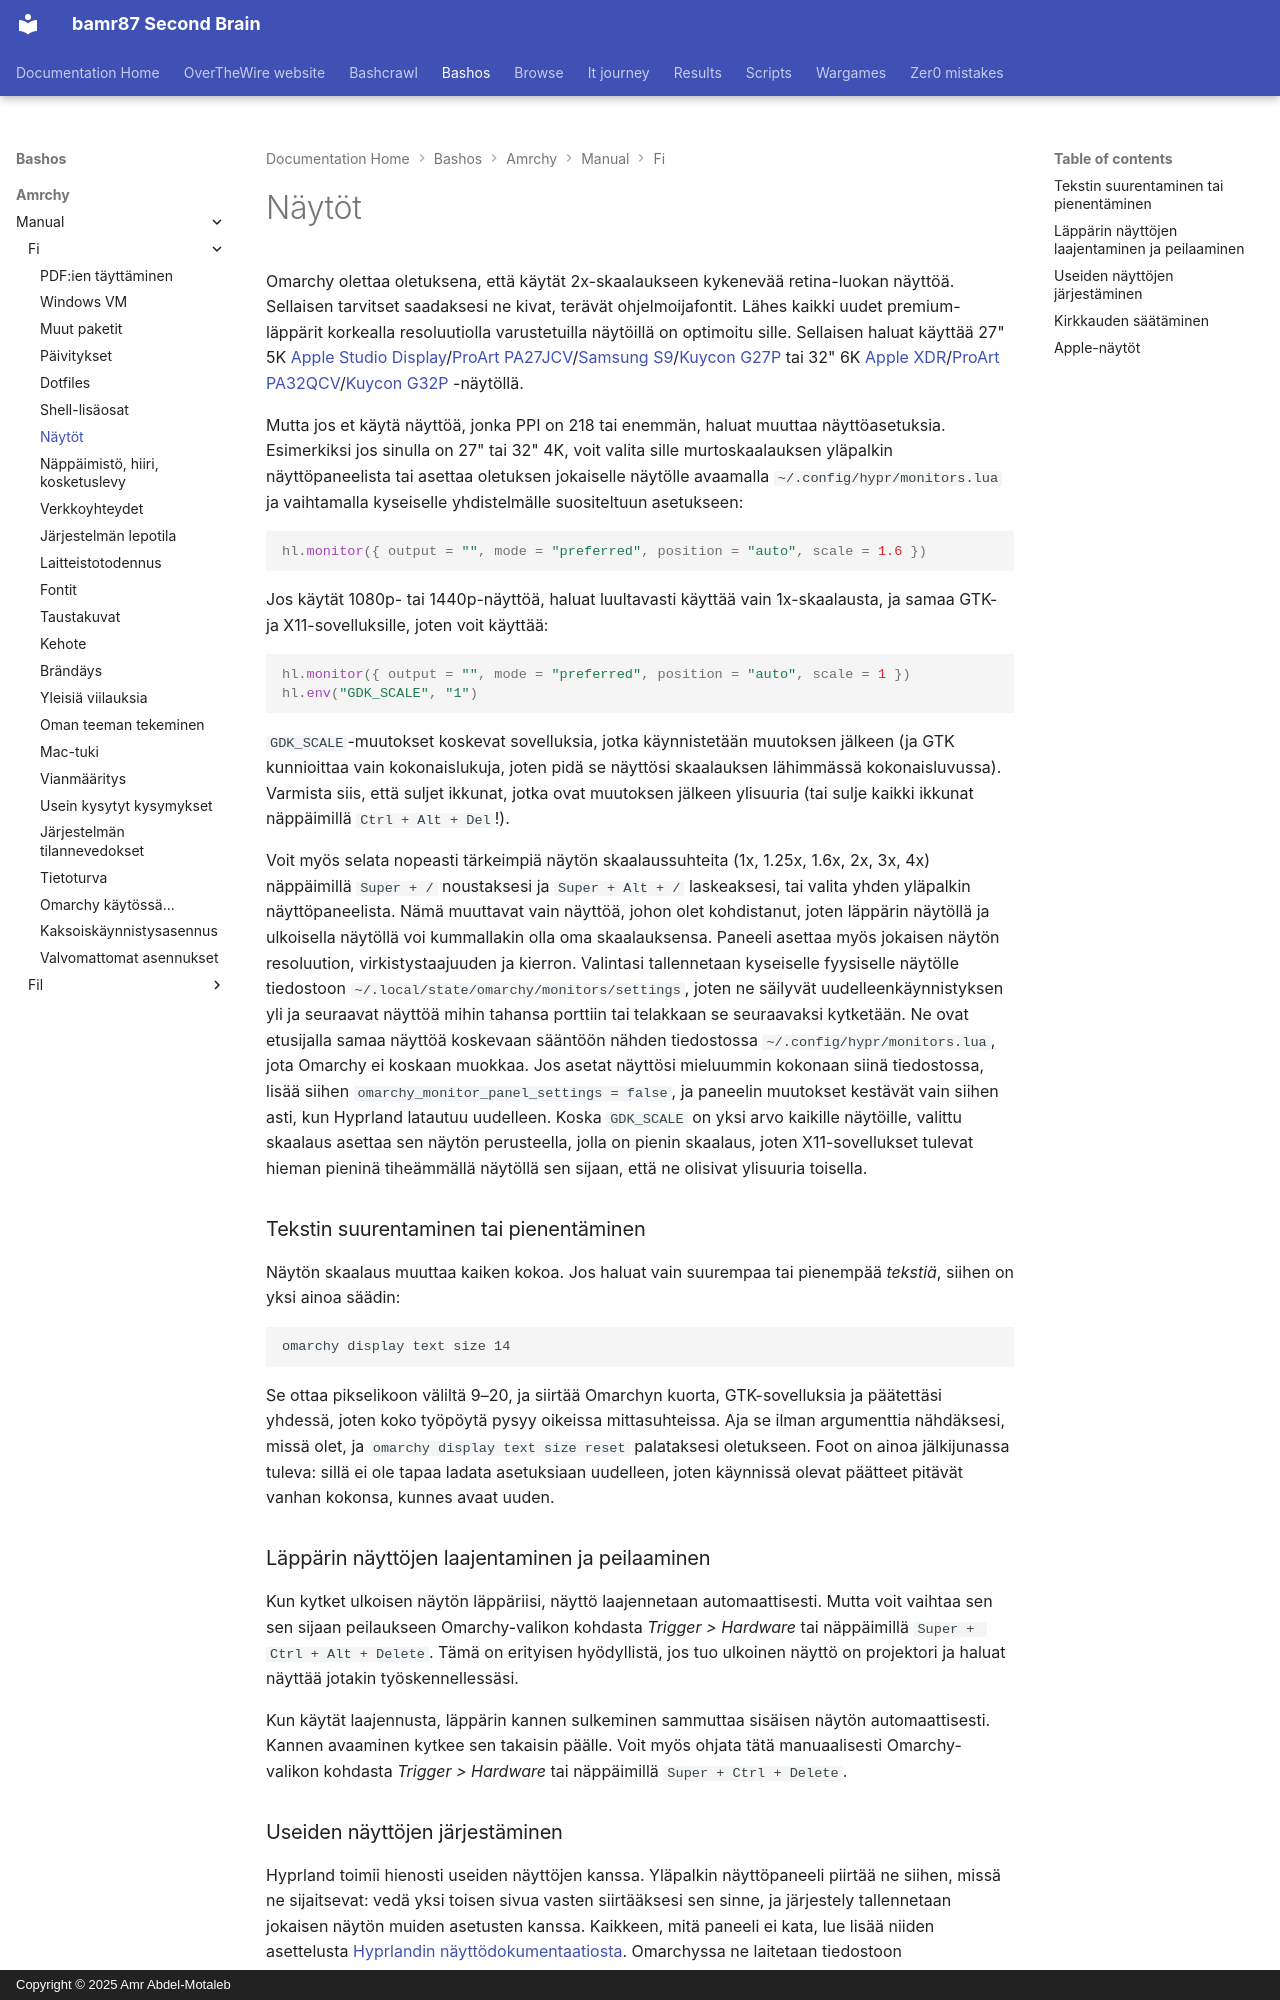

repository: bamr87/README · page: bashos/amrchy/manual/fi/33-monitors/index.html · generator: mkdocs · copyright: Copyright © 2025 Amr Abdel-Motaleb

---
source_file: amrchy/manual/fi/33-monitors.md
source_repo: bamr87/bashos
source_url: https://github.com/bamr87/bashos/blob/main/amrchy/manual/fi/33-monitors.md
title: Näytöt
---
# Näytöt

Omarchy olettaa oletuksena, että käytät 2x-skaalaukseen kykenevää retina-luokan näyttöä. Sellaisen tarvitset saadaksesi ne kivat, terävät ohjelmoijafontit. Lähes kaikki uudet premium-läppärit korkealla resoluutiolla varustetuilla näytöillä on optimoitu sille. Sellaisen haluat käyttää 27" 5K [Apple Studio Display](https://www.apple.com/studio-display/)/[ProArt PA27JCV](https://www.asus.com/us/displays-desktops/monitors/proart/proart-display-5k-pa27jcv/)/[Samsung S9](https://www.samsung.com/us/computing/monitors/5k/27-viewfinity-s9-5k-monitor-with-thunderbolt-4-matte-display-and-smart-features-ls27c900panxza/)/[Kuycon G27P](https://kuycon.us/monitors/G27P/) tai 32" 6K [Apple XDR](https://www.apple.com/pro-display-xdr/)/[ProArt PA32QCV](https://www.asus.com/displays-desktops/monitors/proart/proart-display-6k-pa32qcv/)/[Kuycon G32P](https://kuycon.us/monitors/G32P/) -näytöllä.

Mutta jos et käytä näyttöä, jonka PPI on 218 tai enemmän, haluat muuttaa näyttöasetuksia. Esimerkiksi jos sinulla on 27" tai 32" 4K, voit valita sille murtoskaalauksen yläpalkin näyttöpaneelista tai asettaa oletuksen jokaiselle näytölle avaamalla `~/.config/hypr/monitors.lua` ja vaihtamalla kyseiselle yhdistelmälle suositeltuun asetukseen:

```lua
hl.monitor({ output = "", mode = "preferred", position = "auto", scale = 1.6 })
```

Jos käytät 1080p- tai 1440p-näyttöä, haluat luultavasti käyttää vain 1x-skaalausta, ja samaa GTK- ja X11-sovelluksille, joten voit käyttää:

```lua
hl.monitor({ output = "", mode = "preferred", position = "auto", scale = 1 })
hl.env("GDK_SCALE", "1")
```

`GDK_SCALE`-muutokset koskevat sovelluksia, jotka käynnistetään muutoksen jälkeen (ja GTK kunnioittaa vain kokonaislukuja, joten pidä se näyttösi skaalauksen lähimmässä kokonaisluvussa). Varmista siis, että suljet ikkunat, jotka ovat muutoksen jälkeen ylisuuria (tai sulje kaikki ikkunat näppäimillä `Ctrl + Alt + Del`!).

Voit myös selata nopeasti tärkeimpiä näytön skaalaussuhteita (1x, 1.25x, 1.6x, 2x, 3x, 4x) näppäimillä `Super + /` noustaksesi ja `Super + Alt + /` laskeaksesi, tai valita yhden yläpalkin näyttöpaneelista. Nämä muuttavat vain näyttöä, johon olet kohdistanut, joten läppärin näytöllä ja ulkoisella näytöllä voi kummallakin olla oma skaalauksensa. Paneeli asettaa myös jokaisen näytön resoluution, virkistystaajuuden ja kierron. Valintasi tallennetaan kyseiselle fyysiselle näytölle tiedostoon `~/.local/state/omarchy/monitors/settings`, joten ne säilyvät uudelleenkäynnistyksen yli ja seuraavat näyttöä mihin tahansa porttiin tai telakkaan se seuraavaksi kytketään. Ne ovat etusijalla samaa näyttöä koskevaan sääntöön nähden tiedostossa `~/.config/hypr/monitors.lua`, jota Omarchy ei koskaan muokkaa. Jos asetat näyttösi mieluummin kokonaan siinä tiedostossa, lisää siihen `omarchy_monitor_panel_settings = false`, ja paneelin muutokset kestävät vain siihen asti, kun Hyprland latautuu uudelleen. Koska `GDK_SCALE` on yksi arvo kaikille näytöille, valittu skaalaus asettaa sen näytön perusteella, jolla on pienin skaalaus, joten X11-sovellukset tulevat hieman pieninä tiheämmällä näytöllä sen sijaan, että ne olisivat ylisuuria toisella.

### Tekstin suurentaminen tai pienentäminen

Näytön skaalaus muuttaa kaiken kokoa. Jos haluat vain suurempaa tai pienempää _tekstiä_, siihen on yksi ainoa säädin:

```
omarchy display text size 14
```

Se ottaa pikselikoon väliltä 9–20, ja siirtää Omarchyn kuorta, GTK-sovelluksia ja päätettäsi yhdessä, joten koko työpöytä pysyy oikeissa mittasuhteissa. Aja se ilman argumenttia nähdäksesi, missä olet, ja `omarchy display text size reset` palataksesi oletukseen. Foot on ainoa jälkijunassa tuleva: sillä ei ole tapaa ladata asetuksiaan uudelleen, joten käynnissä olevat päätteet pitävät vanhan kokonsa, kunnes avaat uuden.

### Läppärin näyttöjen laajentaminen ja peilaaminen

Kun kytket ulkoisen näytön läppäriisi, näyttö laajennetaan automaattisesti. Mutta voit vaihtaa sen sen sijaan peilaukseen Omarchy-valikon kohdasta _Trigger > Hardware_ tai näppäimillä `Super + Ctrl + Alt + Delete`. Tämä on erityisen hyödyllistä, jos tuo ulkoinen näyttö on projektori ja haluat näyttää jotakin työskennellessäsi.

Kun käytät laajennusta, läppärin kannen sulkeminen sammuttaa sisäisen näytön automaattisesti. Kannen avaaminen kytkee sen takaisin päälle. Voit myös ohjata tätä manuaalisesti Omarchy-valikon kohdasta _Trigger > Hardware_ tai näppäimillä `Super + Ctrl + Delete`.
